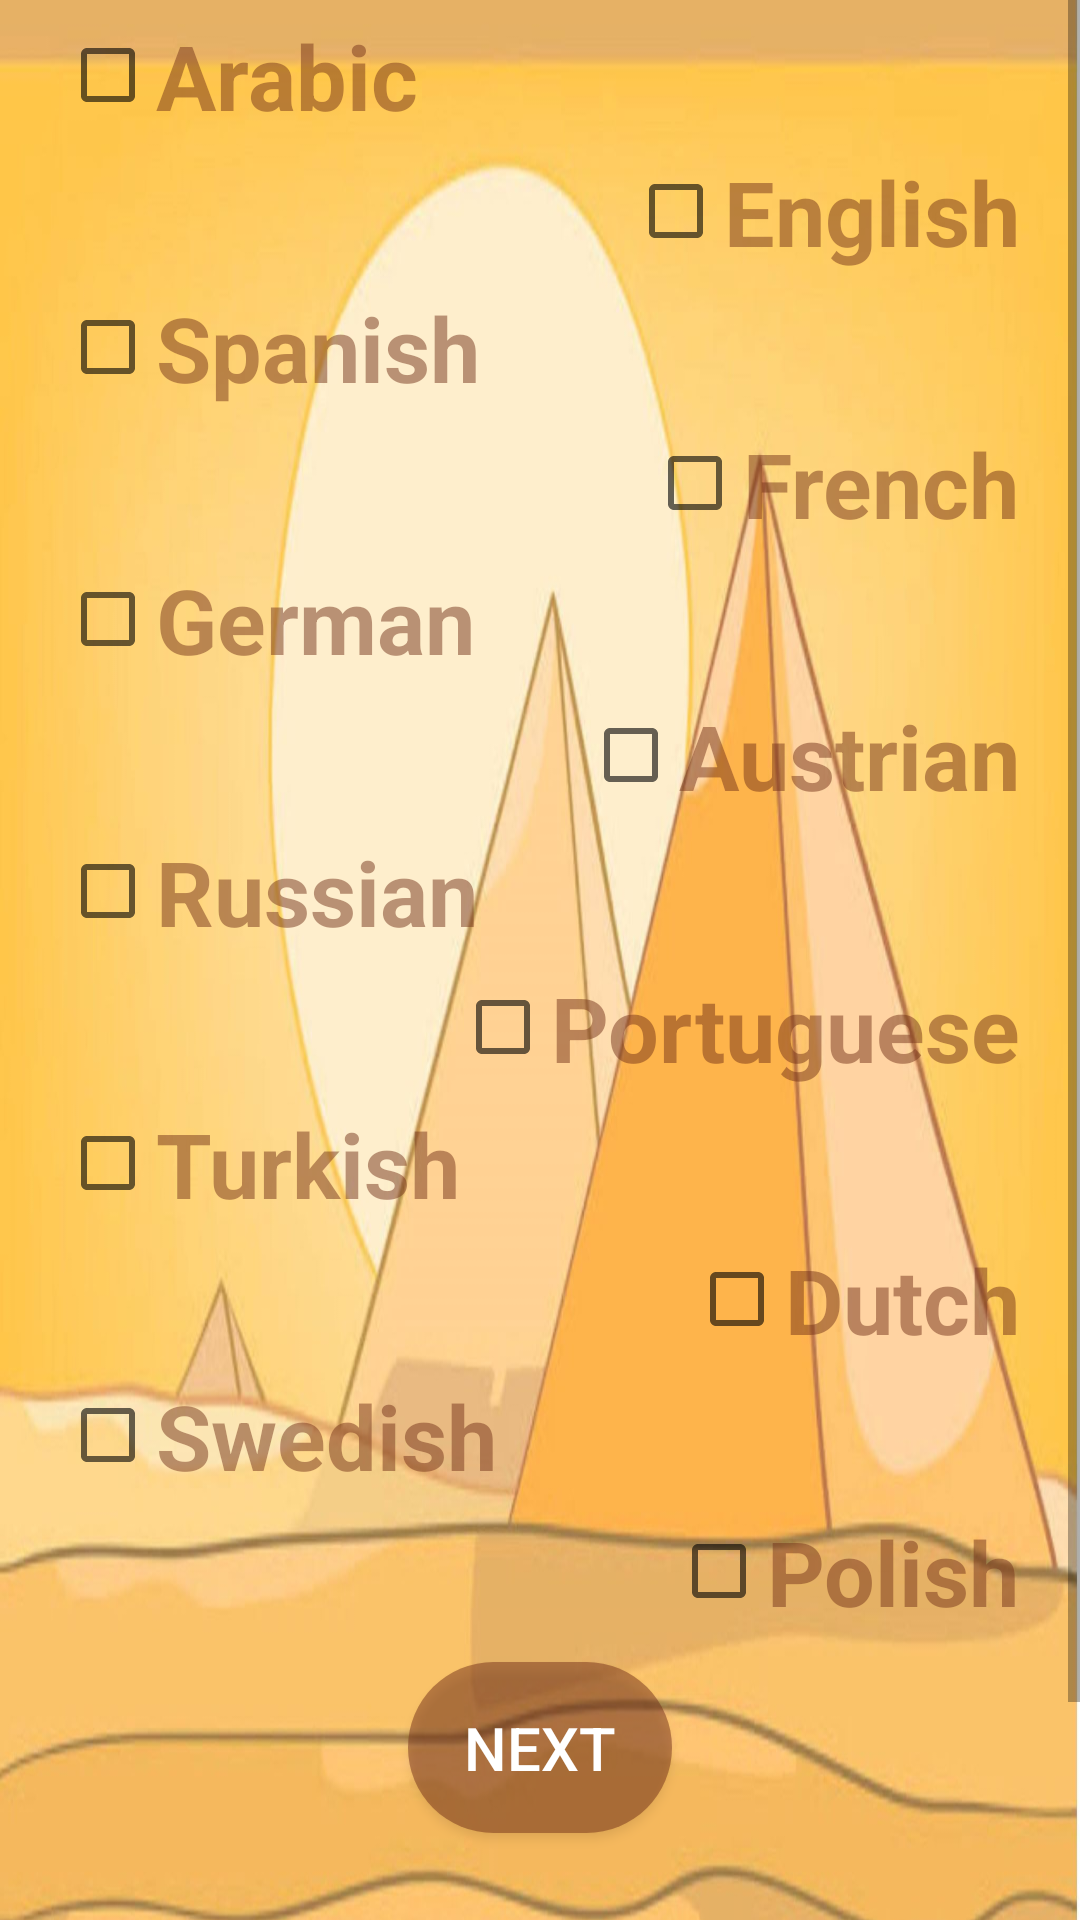

Reconstruct the res/layout file that produces this screen, plus the resources it refers to.
<!-- AndroidManifest.xml: application theme AppTheme -->
<!-- res/layout/languages_page.xml -->
<?xml version="1.0" encoding="utf-8"?>
<ScrollView android:layout_width="match_parent"
    android:layout_height="match_parent"
    xmlns:android="http://schemas.android.com/apk/res/android" >
    <LinearLayout
        xmlns:android="http://schemas.android.com/apk/res/android"
        android:layout_width="match_parent"
        android:layout_height="match_parent"
        android:orientation="vertical"
        android:background="@drawable/bkg"
        >



        <CheckBox
            android:layout_marginLeft="20sp"
            android:layout_marginTop="5sp"
            android:layout_width="wrap_content"
            android:layout_height="wrap_content"
            android:text="@string/arabic"
            android:textSize="30sp"
            android:layout_gravity="left"
            android:id="@+id/arabic"
            android:textColor="@color/pirbel"
            android:textStyle="bold"
            />
        <CheckBox
            android:layout_gravity="right"
            android:layout_width="wrap_content"
            android:layout_height="wrap_content"
            android:text="@string/english"
            android:textSize="30sp"
            android:layout_marginTop="5sp"
            android:layout_marginRight="20sp"
            android:id="@+id/english"

            android:textColor="@color/pirbel"
            android:textStyle="bold"
            />
        <CheckBox
            android:layout_marginLeft="20sp"
            android:layout_marginTop="5sp"
            android:layout_width="wrap_content"
            android:layout_height="wrap_content"
            android:text="@string/spanish"
            android:layout_gravity="left"
            android:textSize="30sp"

            android:id="@+id/spanish"

            android:textColor="@color/pirbel"
            android:textStyle="bold"
            />
        <CheckBox
            android:layout_width="wrap_content"
            android:layout_height="wrap_content"
            android:text="@string/french"
            android:textSize="30sp"
            android:layout_marginTop="5sp"
            android:layout_marginRight="20sp"
            android:id="@+id/french"
            android:textColor="@color/pirbel"
            android:textStyle="bold"
            android:layout_gravity="right"
            />
        <CheckBox
            android:layout_width="wrap_content"
            android:layout_height="wrap_content"
            android:text="@string/german"
            android:textSize="30sp"
            android:layout_marginLeft="20sp"
            android:layout_marginTop="5sp"
            android:id="@+id/german"
            android:textColor="@color/pirbel"
            android:textStyle="bold"

            />

        <CheckBox
            android:id="@+id/italian"
            android:layout_width="wrap_content"
            android:layout_height="wrap_content"
            android:layout_gravity="right"
            android:layout_marginTop="5sp"
            android:layout_marginRight="20sp"
            android:text="@string/austrian"
            android:textColor="@color/pirbel"
            android:textSize="30sp"
            android:textStyle="bold" />





        <CheckBox
            android:layout_width="wrap_content"
            android:layout_height="wrap_content"
            android:text="@string/russian"
            android:textSize="30sp"
            android:layout_marginLeft="20sp"
            android:layout_marginTop="5sp"
            android:id="@+id/russian"
            android:textColor="@color/pirbel"
            android:textStyle="bold"
            />
        <CheckBox
            android:layout_width="wrap_content"
            android:layout_height="wrap_content"
            android:text="@string/porto"
            android:textSize="30sp"
            android:layout_marginTop="5sp"
            android:layout_marginRight="20sp"
            android:id="@+id/porto"

            android:textColor="@color/pirbel"
            android:textStyle="bold"
            android:layout_gravity="right"
            />
        <CheckBox
            android:layout_width="wrap_content"
            android:layout_height="wrap_content"
            android:text="@string/turky"
            android:textSize="30sp"
            android:layout_marginLeft="20sp"
            android:layout_marginTop="5sp"
            android:id="@+id/turky"

            android:textColor="@color/pirbel"
            android:textStyle="bold"
            />

        <CheckBox
            android:layout_width="wrap_content"
            android:layout_height="wrap_content"
            android:text="@string/dutch"
            android:textSize="30sp"
            android:layout_marginTop="5sp"
            android:layout_marginRight="20sp"
            android:id="@+id/dutch"
            android:layout_gravity="right"

            android:textColor="@color/pirbel"
            android:textStyle="bold"

            />
        <CheckBox
            android:layout_width="wrap_content"
            android:layout_height="wrap_content"
            android:text="@string/swedish"
            android:textSize="30sp"
            android:layout_marginLeft="20sp"
            android:layout_marginTop="5sp"
            android:id="@+id/swedish"
            android:textColor="@color/pirbel"
            android:textStyle="bold"
            />

        <CheckBox
            android:layout_width="wrap_content"
            android:layout_height="wrap_content"
            android:text="@string/polish"
            android:textSize="30sp"
            android:layout_marginTop="5sp"
            android:layout_marginRight="20sp"

            android:id="@+id/polish"
            android:textColor="@color/pirbel"
            android:textStyle="bold"
            android:layout_gravity="right"
            />





        <Button
            android:layout_width="wrap_content"
            android:layout_height="wrap_content"
            android:background="@drawable/button_shabe"
            android:layout_marginTop="10sp"
            android:layout_marginLeft="15sp"
            android:layout_marginRight="15sp"
            android:layout_gravity="center"
            android:id="@+id/submit_lang"
            android:textSize="20sp"
            android:textColor="@color/white"
            android:text="@string/next"
            android:layout_marginBottom="5sp"
            android:padding="15sp"
            android:gravity="left"
            android:textAlignment="center"/>

    </LinearLayout>


</ScrollView>
<!-- resources referenced by this layout -->
<resources>
  <color name="pirbel">#7C722F17</color>
  <color name="white">#FFFFFF</color>
  <!-- drawable bkg: png bitmap (drawable-hdpi, 777966 bytes) -->
  <!-- drawable button_shabe (drawable) -->
  <?xml version="1.0" encoding="utf-8"?>
  <shape android:shape="rectangle" xmlns:android="http://schemas.android.com/apk/res/android">
      <corners android:radius="100dp"/>
  
      <solid android:color="@color/pirbel"/>
  </shape>
  <string name="arabic">Arabic</string>
  <string name="austrian">Austrian</string>
  <string name="dutch">Dutch</string>
  <string name="english">English</string>
  <string name="french">French</string>
  <string name="german">German</string>
  <string name="next">Next</string>
  <string name="polish">Polish</string>
  <string name="porto">Portuguese</string>
  <string name="russian">Russian</string>
  <string name="spanish">Spanish</string>
  <string name="swedish">Swedish</string>
  <string name="turky">Turkish</string>
  <style name="AppTheme" parent="Theme.AppCompat.Light.NoActionBar">
          
          <item name="colorPrimary">@color/pirbel</item>
          <item name="colorPrimaryDark">@color/colorPrimaryDark</item>
          <item name="colorAccent">@color/colorAccent</item>
          
      </style>
  <color name="colorPrimaryDark">#00574B</color>
  <color name="colorAccent">#D81B60</color>
</resources>
